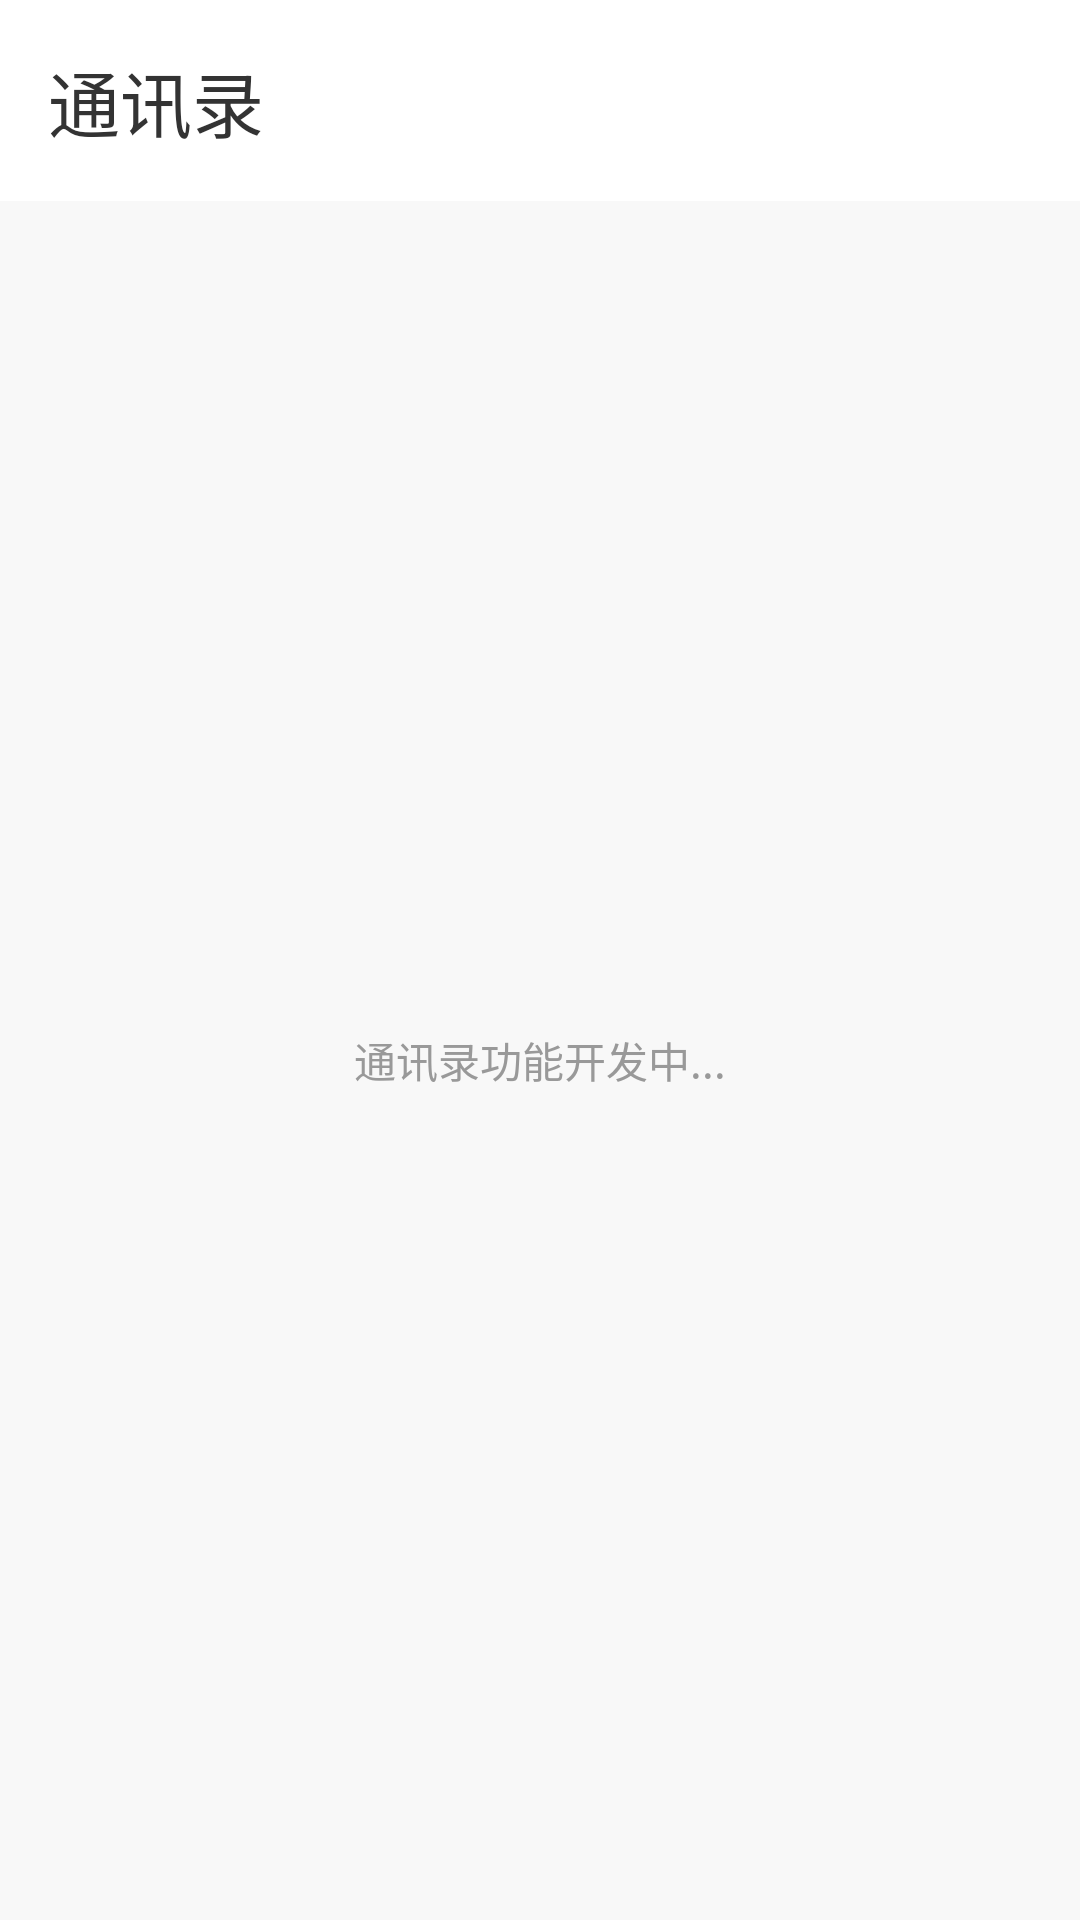

The Android layout XML behind this screen, and the referenced resources:
<!-- AndroidManifest.xml: application theme Theme.LanxinIM -->
<!-- res/layout/fragment_contacts.xml -->
<?xml version="1.0" encoding="utf-8"?>
<LinearLayout 
    xmlns:android="http://schemas.android.com/apk/res/android"
    android:layout_width="match_parent"
    android:layout_height="match_parent"
    android:orientation="vertical"
    android:background="@color/background_light">

    <TextView
        android:layout_width="match_parent"
        android:layout_height="wrap_content"
        android:text="@string/nav_contacts"
        android:textSize="@dimen/text_size_title"
        android:textColor="@color/text_primary"
        android:padding="@dimen/spacing_medium"
        android:background="@color/white" />

    <TextView
        android:layout_width="match_parent"
        android:layout_height="0dp"
        android:layout_weight="1"
        android:gravity="center"
        android:text="通讯录功能开发中..."
        android:textColor="@color/text_secondary" />

</LinearLayout>
<!-- resources referenced by this layout -->
<resources>
  <color name="background_light">#F8F8F8</color>
  <color name="text_primary">#333333</color>
  <color name="text_secondary">#999999</color>
  <color name="white">#FFFFFF</color>
  <dimen name="spacing_medium">16dp</dimen>
  <dimen name="text_size_title">24sp</dimen>
  <string name="nav_contacts">通讯录</string>
  <style name="Theme.LanxinIM" parent="Theme.MaterialComponents.DayNight.NoActionBar">
          
          <item name="colorPrimary">@color/primary</item>
          <item name="colorPrimaryVariant">@color/primary_dark</item>
          <item name="colorOnPrimary">@color/white</item>
          
          
          <item name="colorSecondary">@color/primary_light</item>
          <item name="colorSecondaryVariant">@color/primary_dark</item>
          <item name="colorOnSecondary">@color/white</item>
          
          
          <item name="android:statusBarColor">@color/white</item>
          <item name="android:windowLightStatusBar">true</item>
          
          
          <item name="android:windowBackground">@color/background_light</item>
      </style>
  <color name="primary">#007AFF</color>
  <color name="primary_dark">#0056B3</color>
  <color name="primary_light">#5DADE2</color>
</resources>
